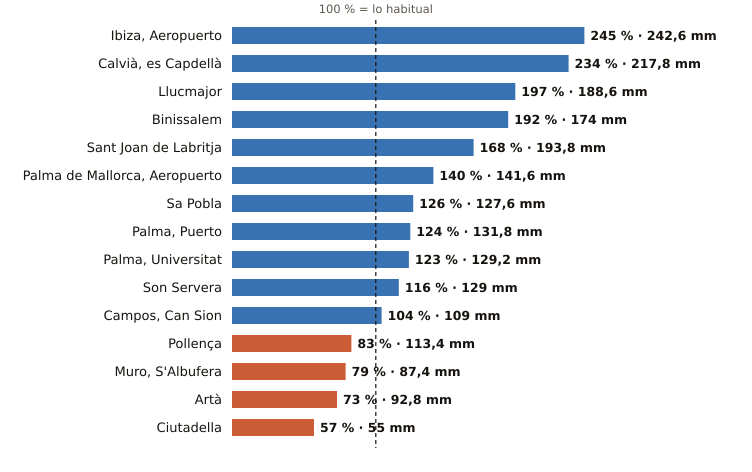

Data behind this chart, as committed beside it:
estacion, provincia, indicativo, mm_otono, referencia_mm, pct, periodo_referencia, hasta, hora
Ibiza, Aeropuerto, Illes Balears, B954, 242.6, 99.0, 245, 1991-2020, 2026-10-20, 4
Calvià, es Capdellà, Illes Balears, B158X, 217.8, 93.2, 234, 2009-2025, 2026-10-20, 3
Llucmajor, Illes Balears, B334X, 188.6, 95.7, 197, 2005-2025, 2026-10-20, 4
Binissalem, Illes Balears, B662X, 174.0, 90.7, 192, 2009-2025, 2026-10-20, 3
Sant Joan de Labritja, Illes Balears, B908X, 193.8, 115.6, 168, 2005-2025, 2026-10-20, 3
Palma de Mallorca, Aeropuerto, Illes Balears, B278, 141.6, 100.8, 140, 1991-2020, 2026-10-20, 4
Sa Pobla, Illes Balears, B691Y, 127.6, 101.3, 126, 2011-2025, 2026-10-20, 4
Palma, Puerto, Illes Balears, B228, 131.8, 106.2, 124, 1991-2020, 2026-10-20, 4
Palma, Universitat, Illes Balears, B236C, 129.2, 105.3, 123, 2009-2025, 2026-10-20, 4
Son Servera, Illes Balears, B496X, 129.0, 111.5, 116, 2009-2025, 2026-10-20, 3
Campos, Can Sion, Illes Balears, B362X, 109.0, 105.2, 104, 2004-2025, 2026-10-20, 4
Pollença, Illes Balears, B760X, 113.4, 135.9, 83, 2009-2025, 2026-10-20, 3
Muro, S'Albufera, Illes Balears, B605X, 87.4, 110.0, 79, 2005-2025, 2026-10-20, 4
Artà, Illes Balears, B526X, 92.8, 126.9, 73, 2004-2025, 2026-10-20, 3
Ciutadella, Illes Balears, B860X, 55.0, 96.5, 57, 2004-2025, 2026-10-20, 3
